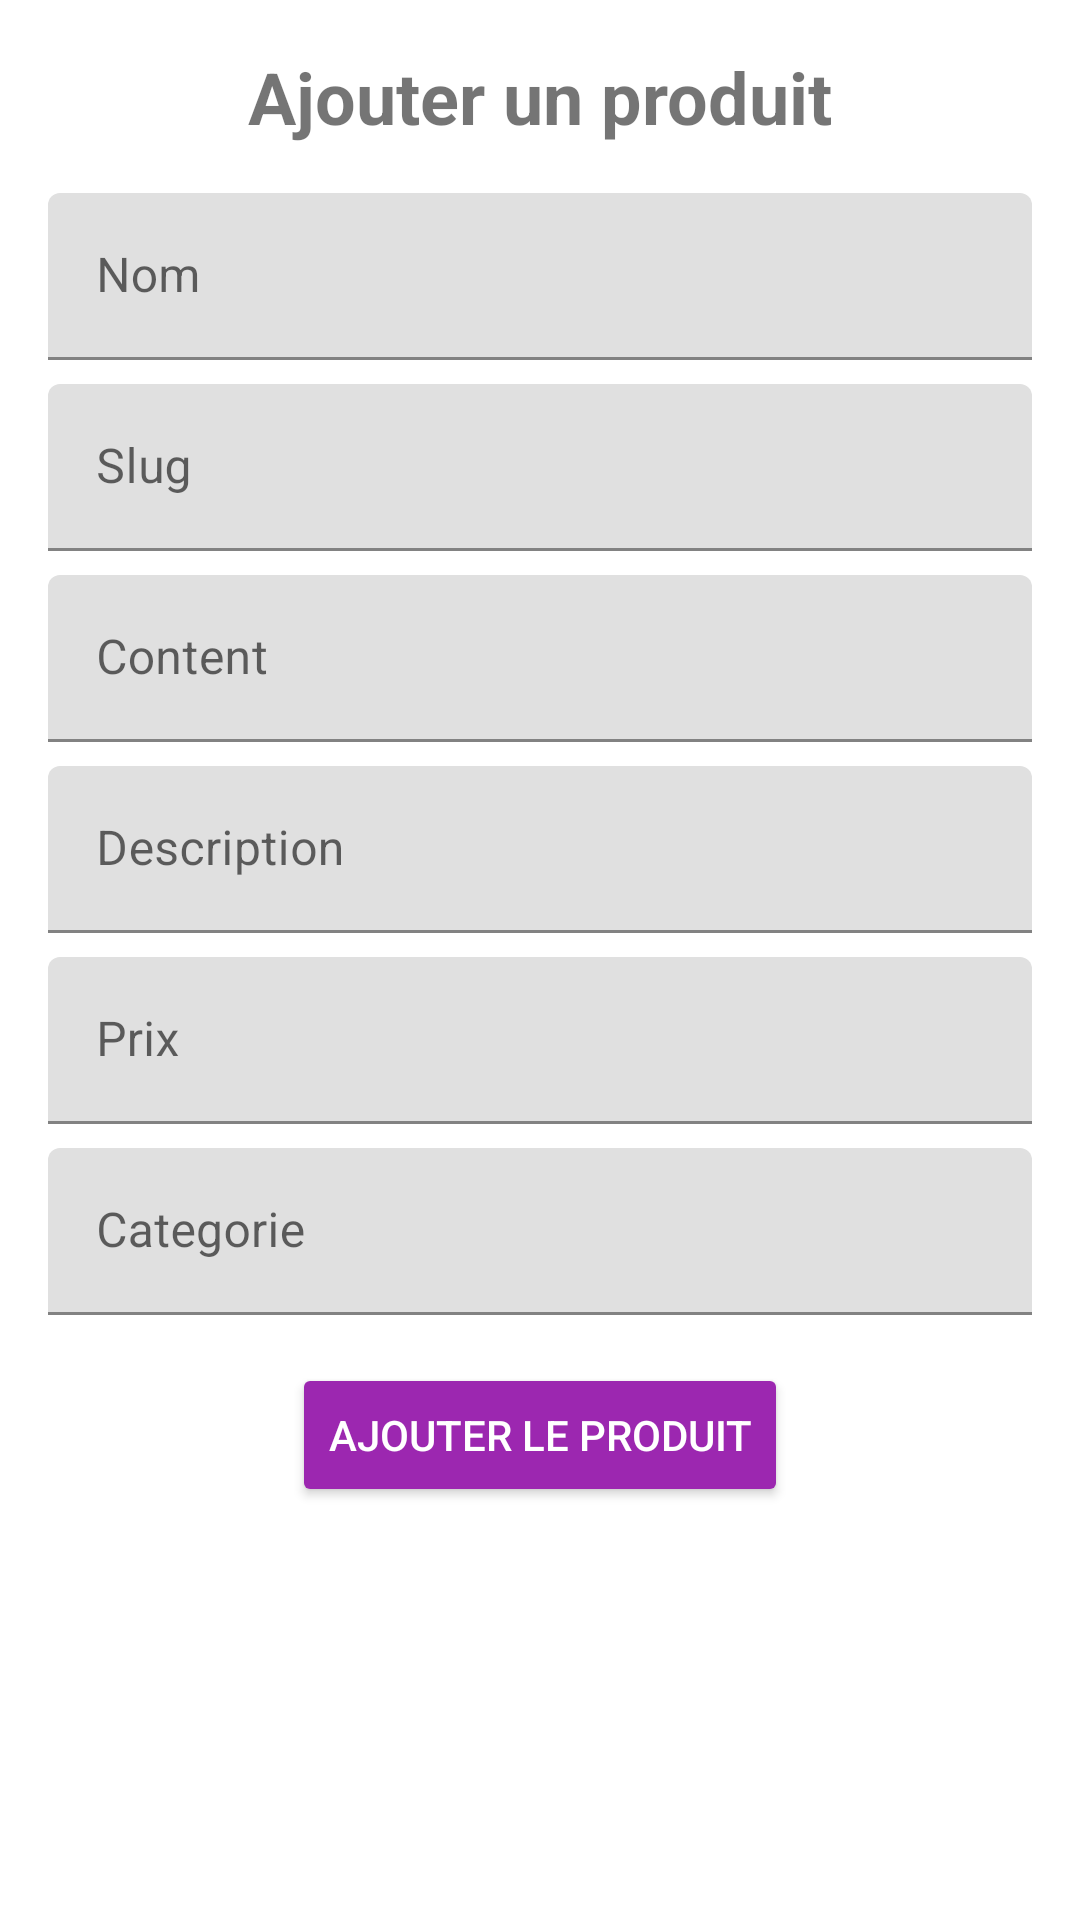

Reconstruct the res/layout file that produces this screen, plus the resources it refers to.
<!-- AndroidManifest.xml: application theme Theme.AndroidMobileCRUD -->
<!-- res/layout/activity_add_product.xml -->
<?xml version="1.0" encoding="utf-8"?>
<LinearLayout xmlns:android="http://schemas.android.com/apk/res/android"
    xmlns:tools="http://schemas.android.com/tools"
    android:layout_width="match_parent"
    android:layout_height="match_parent"
    android:orientation="vertical"
    android:padding="16dp"
    android:background="?android:attr/windowBackground">

    <TextView
        android:layout_width="wrap_content"
        android:layout_height="wrap_content"
        android:text="Ajouter un produit"
        android:textSize="24sp"
        android:textStyle="bold"
        android:layout_marginBottom="16dp"
        android:layout_gravity="center_horizontal" />

    <com.google.android.material.textfield.TextInputLayout
        android:layout_width="match_parent"
        android:layout_height="wrap_content"
        android:layout_marginBottom="8dp"
        android:hint="Nom">

        <com.google.android.material.textfield.TextInputEditText
            android:id="@+id/product_name"
            android:layout_width="match_parent"
            android:layout_height="wrap_content" />
    </com.google.android.material.textfield.TextInputLayout>

    <com.google.android.material.textfield.TextInputLayout
        android:layout_width="match_parent"
        android:layout_height="wrap_content"
        android:layout_marginBottom="8dp"
        android:hint="Slug">

        <com.google.android.material.textfield.TextInputEditText
            android:id="@+id/product_slug"
            android:layout_width="match_parent"
            android:layout_height="wrap_content" />
    </com.google.android.material.textfield.TextInputLayout>

    <com.google.android.material.textfield.TextInputLayout
        android:layout_width="match_parent"
        android:layout_height="wrap_content"
        android:layout_marginBottom="8dp"
        android:hint="Content">

        <com.google.android.material.textfield.TextInputEditText
            android:id="@+id/product_content"
            android:layout_width="match_parent"
            android:layout_height="wrap_content" />
    </com.google.android.material.textfield.TextInputLayout>

    <com.google.android.material.textfield.TextInputLayout
        android:layout_width="match_parent"
        android:layout_height="wrap_content"
        android:layout_marginBottom="8dp"
        android:hint="Description">

        <com.google.android.material.textfield.TextInputEditText
            android:id="@+id/product_description"
            android:layout_width="match_parent"
            android:layout_height="wrap_content" />
    </com.google.android.material.textfield.TextInputLayout>

    <com.google.android.material.textfield.TextInputLayout
        android:layout_width="match_parent"
        android:layout_height="wrap_content"
        android:layout_marginBottom="8dp"
        android:hint="Prix">

        <com.google.android.material.textfield.TextInputEditText
            android:id="@+id/product_price"
            android:layout_width="match_parent"
            android:layout_height="wrap_content"
            android:inputType="numberDecimal" />
    </com.google.android.material.textfield.TextInputLayout>

    <com.google.android.material.textfield.TextInputLayout
        android:layout_width="match_parent"
        android:layout_height="wrap_content"
        android:layout_marginBottom="16dp"
        android:hint="Categorie">

        <com.google.android.material.textfield.TextInputEditText
            android:id="@+id/product_category"
            android:layout_width="match_parent"
            android:layout_height="wrap_content" />
    </com.google.android.material.textfield.TextInputLayout>

    <Button
        android:id="@+id/add_product_button"
        android:layout_width="wrap_content"
        android:layout_height="wrap_content"
        android:layout_gravity="center_horizontal"
        android:text="Ajouter le produit"
        android:backgroundTint="?attr/colorPrimary"
        android:textColor="?android:attr/textColorPrimaryInverse" />

</LinearLayout>
<!-- resources referenced by this layout -->
<resources>
  <style name="Theme.AndroidMobileCRUD" parent="Theme.MaterialComponents.DayNight.DarkActionBar">
          
          <item name="colorPrimary">@color/purple_500</item>
          <item name="colorPrimaryVariant">@color/purple_700</item>
          <item name="colorOnPrimary">@color/white</item>
          
          <item name="colorSecondary">@color/teal_200</item>
          <item name="colorSecondaryVariant">@color/teal_700</item>
          <item name="colorOnSecondary">@color/black</item>
          
          <item name="android:statusBarColor">?attr/colorPrimaryVariant</item>
          
      </style>
  <color name="purple_500">#9C27B0</color>
  <color name="purple_700">#7B1FA2</color>
  <color name="white">#FFFFFF</color>
  <color name="teal_200">#03DAC5</color>
  <color name="teal_700">#018786</color>
  <color name="black">#000000</color>
</resources>
